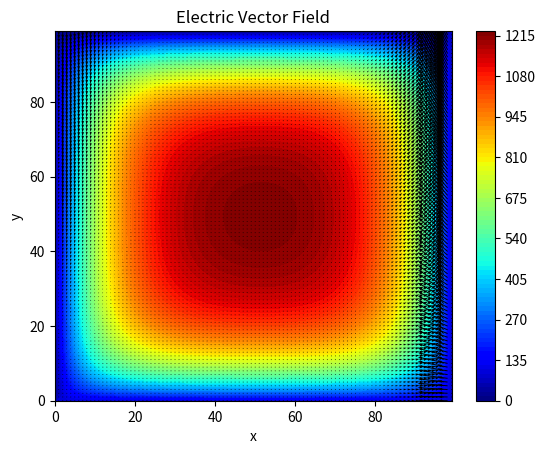

Recreate this plot in Python.
import matplotlib.pyplot as plt
import numpy as np

V_top = 100
V_bottom = 0
V_left = 20
V_right = 80

iteration = 500


class Laplace:
    def __init__(self, gridsize, h, q, iteration):

        self.gridsize = gridsize
        self.h = h
        self.rho_epsilon = q
        self.iteration = iteration

    def Meshgrid(self):
        X, Y = np.meshgrid(np.arange(self.gridsize), np.arange(self.gridsize))
        return X, Y

    def Dirichlet_BC(self, X, Y):
        V = np.zeros((len(X), len(Y)))

        V[: (len(Y) - 1), :] = V_bottom
        V[:1, :] = V_top
        V[:, :1] = V_left
        V[:, (len(X) - 1) :] = V_right

        return V

    def jacobi(self, V, i, j):
        return (
            1
            / 4
            * (
                V[j + 1, i]
                + V[j - 1, i]
                + V[j, i - 1]
                + V[j, i + 1]
                + self.h ** 2 * self.rho_epsilon
            )
        )

    def iterative(self, V, X, Y):
        h = self.h
        error = 0
        maximumError = 0.0001

        Ex, Ey = np.zeros(len(X)), np.zeros(len(Y))

        for n in range(self.iteration):
            for i in range(1, len(X) - 1, h):
                for j in range(1, len(Y) - 1, h):
                    v = self.jacobi(V, i, j)
                    dv = V[j, i] - v
                    V[j, i] = v
                    Ey[j] = -(V[j + 1, i] - V[j - 1, i]) / (2 * h)

                    error = max(error, dv)
                Ex[i] = -(V[j, i + 1] - V[j, i - 1]) / (2 * h)

        if error < maximumError:
            print("Computation done!")
        else:
            print("Iteration times is not high enough.")

        return Ex, Ey

    def Plot_contour(self, X, Y, V):
        colorinterpolation = 100
        colourMap = plt.cm.jet

        plt.title("Contour of Electric Potential")
        plt.contourf(X, Y, V, colorinterpolation, cmap=colourMap)

        plt.colorbar()
        plt.savefig("Electric_Potential_contour.png")
        plt.show()

    def Plot_vf(self, X, Y, Ex, Ey):
        plt.title("Electric Vector Field")
        plt.xlabel("x")
        plt.ylabel("y")
        plt.quiver(X, Y, Ex * X, Ey * Y)
        plt.savefig("Electric_field.png")
        plt.show()

    def Normal(self, X, Y):
        path = np.zeros((len(X), len(Y)))

        path[:2, :] = 1
        path[len(Y) - 2 :, :] = -1
        path[:, :2] = -1
        path[:, len(X) - 2 :] = +1

        path[:, :1] = 0
        path[:, (len(X) - 1) :] = 0
        path[:1, :] = 0
        path[(len(Y) - 1) :, :] = 0

        return path

    def Calculate(self, Ex, Ey, X, Y):
        N = self.Normal(X, Y)

        xx = np.dot(Ex * X, N)
        yy = np.dot(Ey * Y, N)

        summ = 0

        for j in range(len(Y)):
            for i in range(len(X)):
                summ += np.dot(xx, yy)[j, i]

        return summ


def main():
    sheet = Laplace(100, 1, 5, 500)
    X, Y = sheet.Meshgrid()
    V = sheet.Dirichlet_BC(X, Y)
    Ex, Ey = sheet.iterative(V, X, Y)
    sheet.Plot_contour(X, Y, V)
    sheet.Plot_vf(X, Y, Ex, Ey)
    summ = sheet.Calculate(Ex, Ey, X, Y)
    print(summ)


main()
